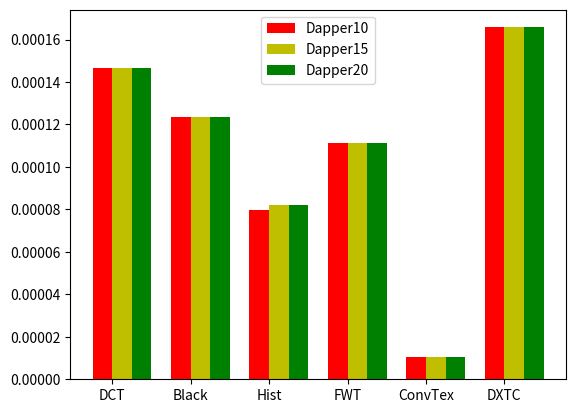

Python code for this plot:
#!/usr/bin/python
import numpy as np
import matplotlib
matplotlib.use('agg')
import matplotlib.pyplot as plt

# plot energy, and output error bars

N = 6
Dapper10 = (0.00014671601128, 0.00012346319461, 0.000079921462753, 0.00011148739683, 0.000010601405152, 0.00016576383292)
Dapper15 = (0.00014661079495, 0.00012346319461, 0.00008195680559, 0.00011146507513, 0.000010602890364, 0.00016575720886)
Dapper20 = (0.00014637552065, 0.00012346319461, 0.000081954459058, 0.00011146507513, 0.000010602890364, 0.00016575715628)
fig, ax = plt.subplots()

ind = np.arange(N)    # the x locations for the groups
width = 0.25         # the width of the bars
p1 = ax.bar(ind, Dapper10, width, color='r')


p2 = ax.bar(ind + width, Dapper15, width,
            color='y')

p3 = ax.bar(ind + 2*width, Dapper20, width,
            color='g')


#ax.set_title('Comparison of Dapper architectures')
ax.set_xticks(ind + width / 2)
ax.set_xticklabels(('DCT', 'Black', 'Hist', 'FWT', 'ConvTex', 'DXTC'))

ax.legend((p1[0], p2[0], p3[0]), ('Dapper10', 'Dapper15', 'Dapper20'))
ax.yaxis.set_units('Energy consumption (J)')
#ax.autoscale_view()

plt.show()
